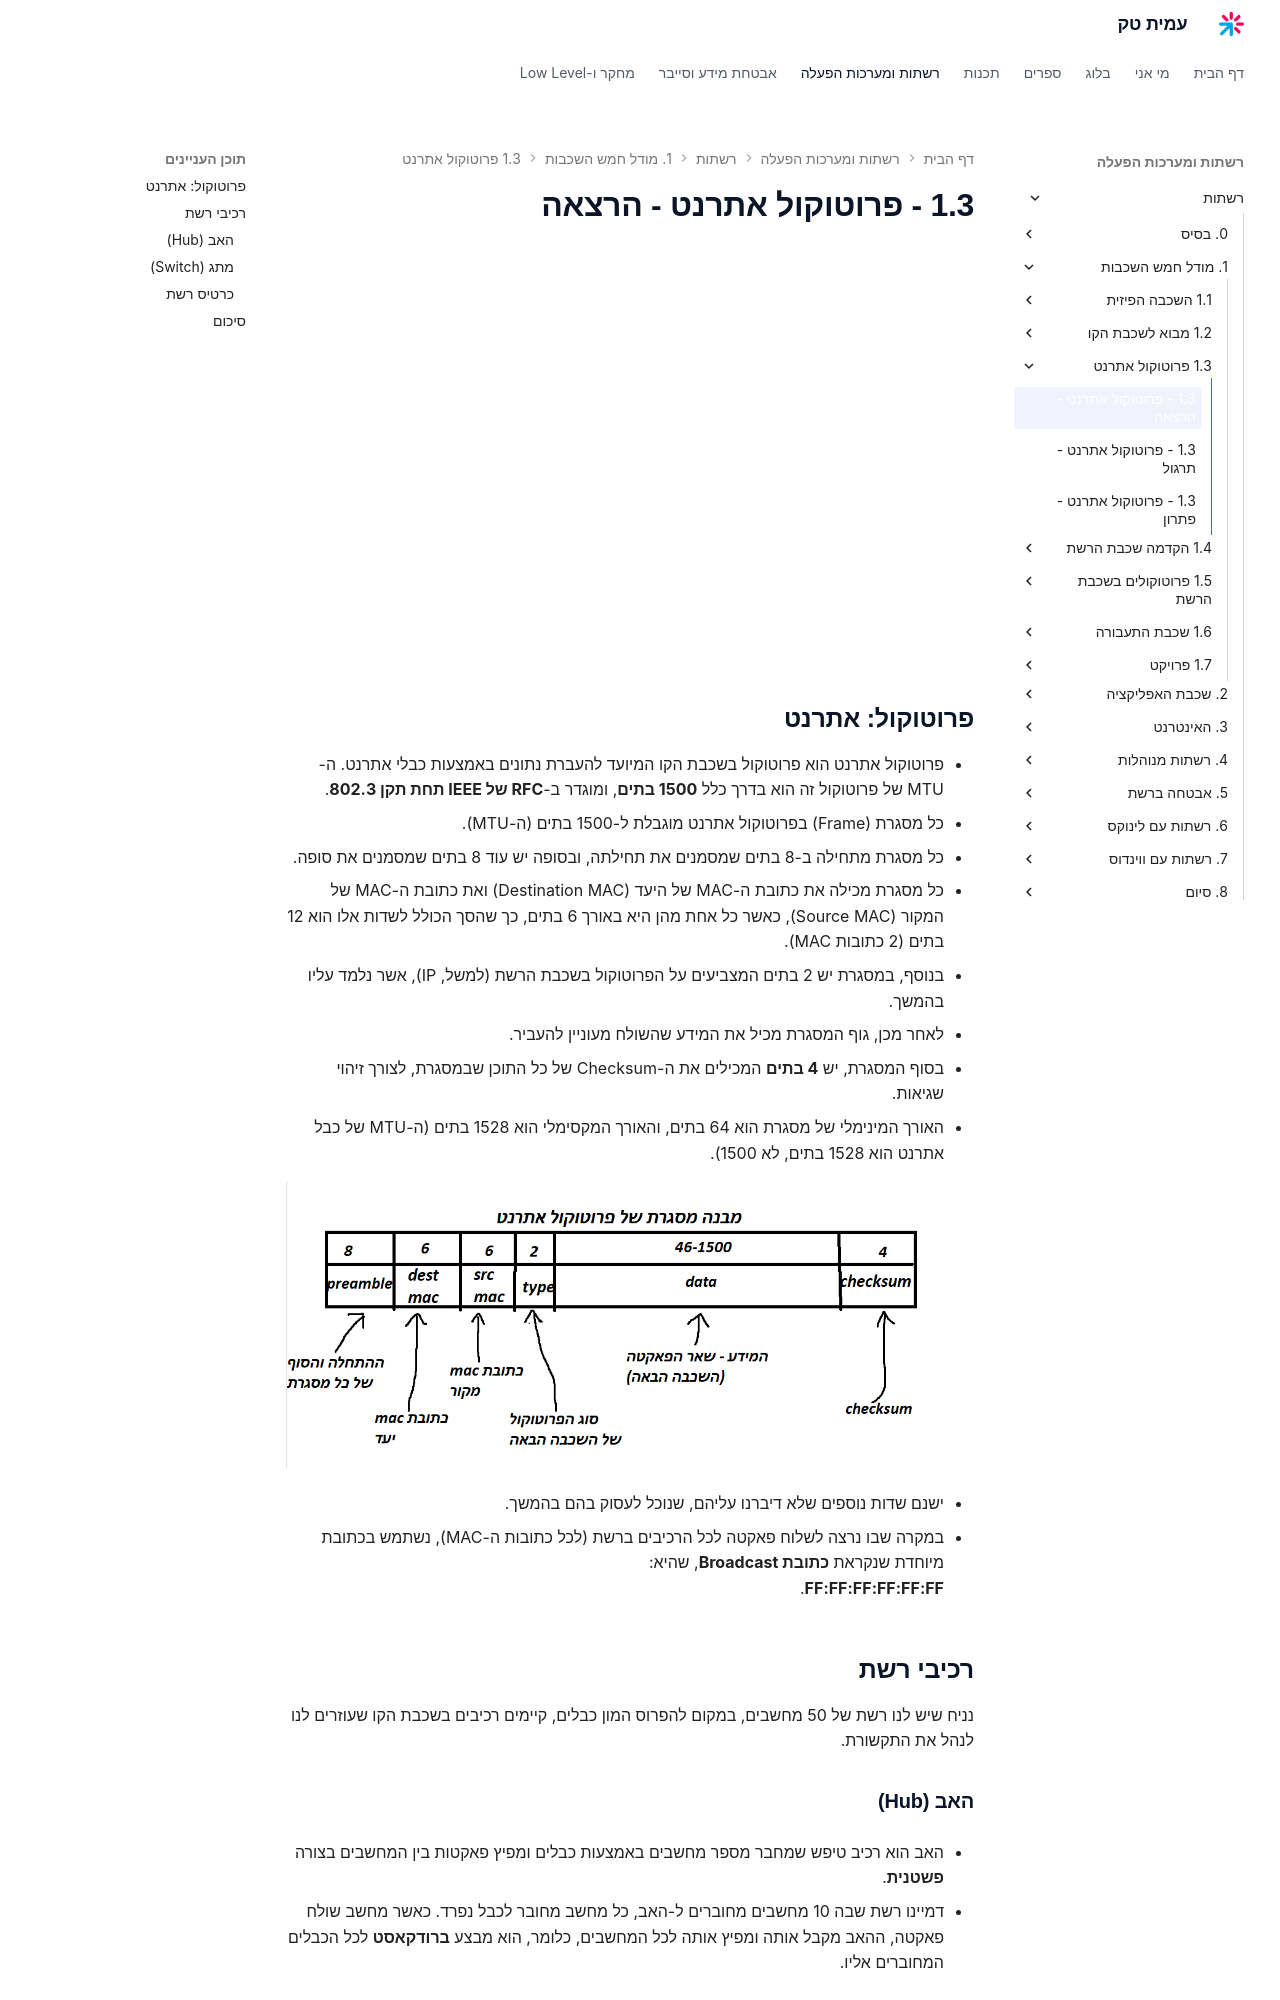

repository: AmitPinchasi/amittech · page: רשתות/1. מודל הOSI/1.3 - פרוטוקול אתרנט/1.3 - פרוטוקול אתרנט - הרצאה/index.html · generator: mkdocs

<div style="position: relative; padding-bottom: 56.25%; height: 0; overflow: hidden; margin-bottom: 20px;">
  <iframe src="https://www.youtube.com/embed/hOLUwWjYv0w" style="position: absolute; top: 0; left: 0; width: 100%; height: 100%; border: 0;" allowfullscreen></iframe>
</div>

## פרוטוקול: אתרנט

- פרוטוקול אתרנט הוא פרוטוקול בשכבת הקו המיועד להעברת נתונים באמצעות כבלי אתרנט. ה-MTU של פרוטוקול זה הוא בדרך כלל **1500 בתים**, ומוגדר ב-**RFC של IEEE תחת תקן 802.3**.
- כל מסגרת (Frame) בפרוטוקול אתרנט מוגבלת ל-1500 בתים (ה-MTU).
- כל מסגרת מתחילה ב-8 בתים שמסמנים את תחילתה, ובסופה יש עוד 8 בתים שמסמנים את סופה.
- כל מסגרת מכילה את כתובת ה-MAC של היעד (Destination MAC) ואת כתובת ה-MAC של המקור (Source MAC), כאשר כל אחת מהן היא באורך 6 בתים, כך שהסך הכולל לשדות אלו הוא 12 בתים (2 כתובות MAC).
- בנוסף, במסגרת יש 2 בתים המצביעים על הפרוטוקול בשכבת הרשת (למשל, IP), אשר נלמד עליו בהמשך.
- לאחר מכן, גוף המסגרת מכיל את המידע שהשולח מעוניין להעביר.
- בסוף המסגרת, יש **4 בתים** המכילים את ה-Checksum של כל התוכן שבמסגרת, לצורך זיהוי שגיאות.
- האורך המינימלי של מסגרת הוא 64 בתים, והאורך המקסימלי הוא 1528 בתים (ה-MTU של כבל אתרנט הוא 1528 בתים, לא 1500).

![דיאגרמה: מבנה מסגרת פרוטוקול אתרנט - preamble (8), כתובת MAC יעד (6), כתובת MAC מקור (6), type (2), data (46-1500), checksum (4), כל מספר מציין אורך בבתים](../../../images/Pasted image 20240705002343.png)

- ישנם שדות נוספים שלא דיברנו עליהם, שנוכל לעסוק בהם בהמשך.
- במקרה שבו נרצה לשלוח פאקטה לכל הרכיבים ברשת (לכל כתובות ה-MAC), נשתמש בכתובת מיוחדת שנקראת **כתובת Broadcast**, שהיא:  
    **FF:FF:FF:FF:FF:FF**.

## רכיבי רשת

נניח שיש לנו רשת של 50 מחשבים, במקום להפרוס המון כבלים, קיימים רכיבים בשכבת הקו שעוזרים לנו לנהל את התקשורת.
